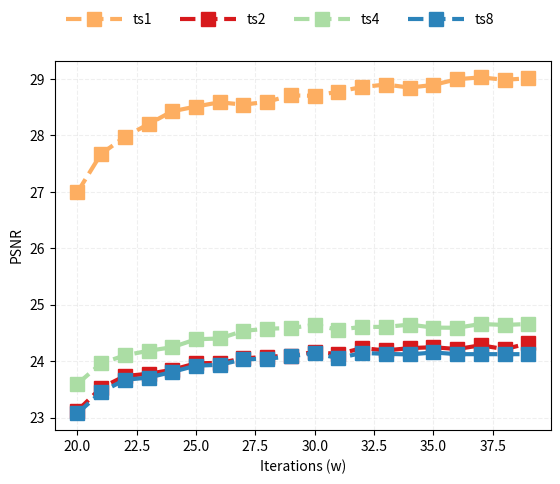

This figure's Python source:
import numpy as np
import math
import matplotlib.pyplot as plt

# x = np.arange(0, 25, 1)
x = np.arange(20, 40, 1)

algo = 'ours'
# algo = 'finetune'
# task = '1'
task = '2'

# TS = 1
# Ours_mask
y_task1_ours_ts1 = [32.16202973, 31.98420949, 31.95580564, 31.88790592, 31.91339428, 32.00292784, 32.0413041, 31.98103804, 31.98405479, 32.0480213, 32.12686882, 32.05513911, 32.05953765, 32.15624991, 32.20096357, 32.13314461, 32.18109744, 32.24653354, 32.1876062, 32.20767549]
y_task2_ours_ts1 = [26.99257707, 27.67303686, 27.97509091, 28.20223545, 28.42904744, 28.51303774, 28.58895715, 28.54548718, 28.5989298, 28.71013351, 28.70288751, 28.77829834, 28.8591554, 28.9029517, 28.84875218, 28.89601046, 28.99672431, 29.03009219, 28.98741571, 29.01328667]
# Ours_pointmask

# Finetune
y_task1_finetune_ts1 = [27.42945853, 25.93193517, 25.20944341, 24.23806861, 23.81647596, 23.07500258, 22.89658582, 22.68049649, 22.35670791, 22.0399847, 21.83492911, 21.73827991, 21.20723274, 21.19288037, 21.23879115, 21.01406139, 20.8105164, 20.63009219, 20.65917378, 20.6087228]
y_task2_finetune_ts1 = [26.9440483, 27.60447632, 27.93142853, 27.84056084, 28.18937685, 28.1875795, 28.22825464, 28.32550322, 28.31429046, 28.38314092, 28.33143232, 28.38453548, 28.26723684, 28.39072464, 28.33639673, 28.33761665, 28.17908062, 28.28570872, 28.32442102, 28.34578609]

# TS = 2
# Ours
# y_task1_ours_ts2 = [31.45427422, 31.63376639, 31.67281299, 31.76789857, 31.8796046, 31.88132415, 31.92146708, 31.8977663, 31.90015702, 31.92992982, 32.03125009, 32.0155224, 31.9795379, 32.07061882, 32.09461262, 32.15190552, 32.13411192, 32.15177029, 32.1901742, 32.19225046]
# y_task2_ours_ts2 = [26.16924693, 26.19894504, 26.62977194, 26.82719248, 26.97844471, 26.94236468, 27.18410304, 27.19183035, 27.19291238, 27.30687742, 27.40293111, 27.31877893, 27.32759897, 27.40373806, 27.44314737, 27.5345207, 27.52458549, 27.51714759, 27.58917116, 27.63384533]
# Ours_pointmask
y_task1_ours_ts2 = [34.2950593, 34.34067959, 34.3582572, 34.38370373, 34.35943025, 34.25268014, 34.36950559, 34.33063242, 34.36230152, 34.31940754, 34.33076879, 34.34706028, 34.35183272, 34.37108069, 34.36559618, 34.34057905, 34.36549533, 34.34504542, 34.34614019, 34.35825368]
y_task2_ours_ts2 = [23.12038084, 23.52699211, 23.73638957, 23.77739364, 23.84702879, 23.9629163, 23.96996954, 24.049543, 24.07788055, 24.0996969, 24.16196542, 24.12720643, 24.23143283, 24.19076442, 24.23174398, 24.2478561, 24.21488825, 24.2824149, 24.21343742, 24.3151113]

# Finetune
y_task1_finetune_ts2 = [25.37064869, 23.88959626, 23.1603845, 22.42575392, 22.25943419, 21.88091833, 21.41984253, 21.17301268, 20.84586359, 20.6460047, 20.62608892, 20.31302226, 20.20956283, 20.26915165, 20.03348497, 19.87117099, 19.84399181, 19.66385353, 19.61546287, 19.48207615]
y_task2_finetune_ts2 = [26.0801916, 26.26557587, 26.67122935, 26.72506129, 27.00498784, 26.96329262, 27.06171591, 27.11013492, 26.99411366, 27.12449007, 27.2098563, 26.99518552, 27.18575819, 27.32029688, 27.27524512, 27.17887839, 27.29389855, 27.27629971, 27.24224396, 27.32189957]

# TS = 4
# Ours
# y_task1_ours_ts4 = [31.09237037, 30.85212062, 30.81639364, 30.8560789, 30.84628396, 30.82143177, 30.88985243, 30.87640829, 30.92402418, 30.87623465, 30.8748804, 30.88712643, 30.8307326, 30.87518409, 30.85855846, 30.84093302, 30.88028559, 30.90137562, 30.89880711, 30.85450586]
# y_task2_ours_ts4 = [24.69810455, 24.87757853, 24.72476089, 24.69225777, 24.71858484, 24.80425238, 24.85566537, 24.87257529, 24.89789849, 25.00332928, 25.03000978, 24.95125741, 25.10487821, 25.13444378, 25.11787901, 25.18759165, 25.2346035, 25.22667601, 25.23978, 25.22867544]
# Ours_pointmask
y_task1_ours_ts4 = [34.30198224, 34.34713503, 34.35747254, 34.37922887, 34.37721101, 34.31647942, 34.32810792, 34.32693621, 34.29421645, 34.3587977, 34.34026987, 34.34265293, 34.33908802, 34.32177176, 34.35396344, 34.33574479, 34.3465525, 34.36944336, 34.33198615, 34.35218653]
y_task2_ours_ts4 = [23.59657825, 23.96073325, 24.1031884, 24.18464705, 24.24765712, 24.38852528, 24.4023634, 24.5375049, 24.57499641, 24.58850181, 24.64370346, 24.55581525, 24.60976075, 24.60671794, 24.64912951, 24.59529446, 24.59204439, 24.65956431, 24.64177668, 24.65989462]

# Finetune
y_task1_finetune_ts4 = [23.48190759, 22.45295515, 21.70880874, 21.04384035, 20.62729412, 20.02744562, 19.83628038, 19.35265149, 19.22491309, 18.99121798, 18.96051184, 18.86242085, 18.76672808, 18.51441486, 18.32018944, 18.32464187, 18.2620248, 18.10220157, 18.02577253, 17.99902673]
y_task2_finetune_ts4 = [24.26004925, 23.58825954, 23.69836913, 24.00542676, 24.1302363, 24.12107215, 24.13872672, 23.93745193, 24.0111108, 23.98228746, 24.00816653, 24.02633572, 23.92193019, 23.93815404, 23.87742453, 23.96896965, 23.97216242, 23.88559819, 23.83539641, 23.7435184]

# TS = 8
# Ours
# y_task1_ours_ts8 = [29.5935174, 29.20740054, 29.01001879, 28.7328247, 28.72879715, 28.59802486, 28.52304937, 28.40088447, 28.31964436, 28.26193988, 28.21700184, 28.19338524, 28.24370042, 28.1440149, 28.18044868, 28.16070773, 28.0707573, 28.13632687, 28.12840504, 28.08202847]
# y_task2_ours_ts8 = [24.07472712, 24.07051012, 23.98476855, 23.96471745, 23.95682568, 23.80355072, 23.86158896, 23.7989941, 23.74794421, 23.69510732, 23.53319577, 23.59743318, 23.49477081, 23.40307115, 23.45710379, 23.39542754, 23.35479209, 23.35733297, 23.30031006, 23.30876321]
# Ours_pointmask
y_task1_ours_ts8 = [34.26409575, 34.35434738, 34.35438642, 34.38034508, 34.37349523, 34.32500274, 34.36379421, 34.3321453, 34.33272142, 34.36828076, 34.35120224, 34.35349356, 34.34045873, 34.29856167, 34.34430394, 34.35805488, 34.35805488, 34.35805488, 34.35805488, 34.35805488]
y_task2_ours_ts8 = [23.07551355, 23.45131034, 23.66951835, 23.71005716, 23.80979597, 23.92103505, 23.93597936, 24.03289884, 24.04355782, 24.08692407, 24.14207723, 24.05401765, 24.1466782, 24.13036711, 24.11915503, 24.15484315, 24.12455968, 24.12455968, 24.12455968, 24.12455968]

# Finetune
y_task1_finetune_ts8 = [23.79944486, 22.95459721, 22.50417489, 22.01210096, 21.71742307, 21.3621379, 20.89736232, 20.86390668, 20.47986012, 20.23419084, 20.42375358, 20.20236482, 20.06958725, 19.91455277, 19.77151788, 19.61022769, 19.61914365, 19.38679694, 19.30816319, 19.32018438]
y_task2_finetune_ts8 = [22.88855767, 22.4804231, 22.34315447, 22.1921491, 22.06038003, 21.87225799, 21.83285083, 21.74337166, 21.52302668, 21.68827925, 21.58310361, 21.53184163, 21.54611972, 21.48986451, 21.49988005, 21.40195326, 21.39151319, 21.31342411, 21.37736979, 21.34194924]

# plt.plot(x, y)
# plt.grid()
# plt.xlabel("offset")
# plt.ylabel("sync score")
# plt.savefig('test.jpg')

# 优雅地创建Figure和Axes
fig, ax = plt.subplots()

# 优雅地添加基础类对象
style_dict = {
    'ours_task1':dict(linestyle='--', linewidth=3, marker='s',markersize=10,color='#fdae61'),
    'ours_task2':dict(linestyle='--', linewidth=3, marker='s',markersize=10,color='#d7191c'),
    'finetune_task1':dict(linestyle='--', linewidth=3, marker='s',markersize=10,color='#abdda4'),
    'finetune_task2':dict(linestyle='--', linewidth=3, marker='s',markersize=10,color='#2b83ba'),
    'ts1':dict(linestyle='--', linewidth=3, marker='s',markersize=10,color='#fdae61'),
    'ts2':dict(linestyle='--', linewidth=3, marker='s',markersize=10,color='#d7191c'),
    'ts4':dict(linestyle='--', linewidth=3, marker='s',markersize=10,color='#abdda4'),
    'ts8':dict(linestyle='--', linewidth=3, marker='s',markersize=10,color='#2b83ba')
}
# ax.plot(df.index, df['MC_Price'], **style_dict['MC_Price'])
# ax.plot(df.index, df['DT_Price'], **style_dict['DT_Price'])
# ax.plot(df.index, df['TT_Price'], **style_dict['TT_Price'])
# ax.plot(df.index, df['WT_Price'], **style_dict['WT_Price'])
# ax.plot(x, y_obama_gt, **style_dict['obama_gt'])

if task == '1':
    if algo == 'ours':
        ax.plot(x, y_task1_ours_ts1, **style_dict['ts1'])
        ax.plot(x, y_task1_ours_ts2, **style_dict['ts2'])
        ax.plot(x, y_task1_ours_ts4, **style_dict['ts4'])
        ax.plot(x, y_task1_ours_ts8, **style_dict['ts8'])
    else:
        ax.plot(x, y_task1_finetune_ts1, **style_dict['ts1'])
        ax.plot(x, y_task1_finetune_ts2, **style_dict['ts2'])
        ax.plot(x, y_task1_finetune_ts4, **style_dict['ts4'])
        ax.plot(x, y_task1_finetune_ts8, **style_dict['ts8'])
elif task == '2':
    if algo == 'ours':
        ax.plot(x, y_task2_ours_ts1, **style_dict['ts1'])
        ax.plot(x, y_task2_ours_ts2, **style_dict['ts2'])
        ax.plot(x, y_task2_ours_ts4, **style_dict['ts4'])
        ax.plot(x, y_task2_ours_ts8, **style_dict['ts8'])
    else:
        ax.plot(x, y_task2_finetune_ts1, **style_dict['ts1'])
        ax.plot(x, y_task2_finetune_ts2, **style_dict['ts2'])
        ax.plot(x, y_task2_finetune_ts4, **style_dict['ts4'])
        ax.plot(x, y_task2_finetune_ts8, **style_dict['ts8'])

# plt.xticks(fontsize = 30) 
# plt.yticks(fontsize = 30) 
plt.xticks(fontsize = 10) 
plt.yticks(fontsize = 10) 
# ax.set_ylabel('PSNR', fontproperties='Times New Roman', fontsize = 30) # Y label
# ax.set_xlabel('Iterations', fontproperties='Times New Roman', fontsize = 30) # X label
ax.set_ylabel('PSNR', fontsize = 10) # Y label
ax.set_xlabel('Iterations (w)', fontsize = 10) # X label

# 优雅地局部美化格式
# fig.legend(('MC','DT','TT','WT'),frameon=False, loc='upper center',ncol=4,handlelength=4) # 图例
# fig.legend(('Ours','Finetune'),frameon=False, loc='upper center',ncol=2,handlelength=4) # 图例
fig.legend(('ts1','ts2','ts4','ts8'),frameon=False, loc='upper center',ncol=4,handlelength=4) # 图例

# ax.fill_between(df.index, df['MC_up'], df['MC_down'], alpha=0.15, linewidth=0, color='#fdae61') # 阴影
ax.grid(linestyle="--", alpha=0.2) # 网格线

plt.savefig('task'+task+'_algo'+algo+'.jpg', format='jpg', bbox_inches='tight', dpi=300, transparent=True)
